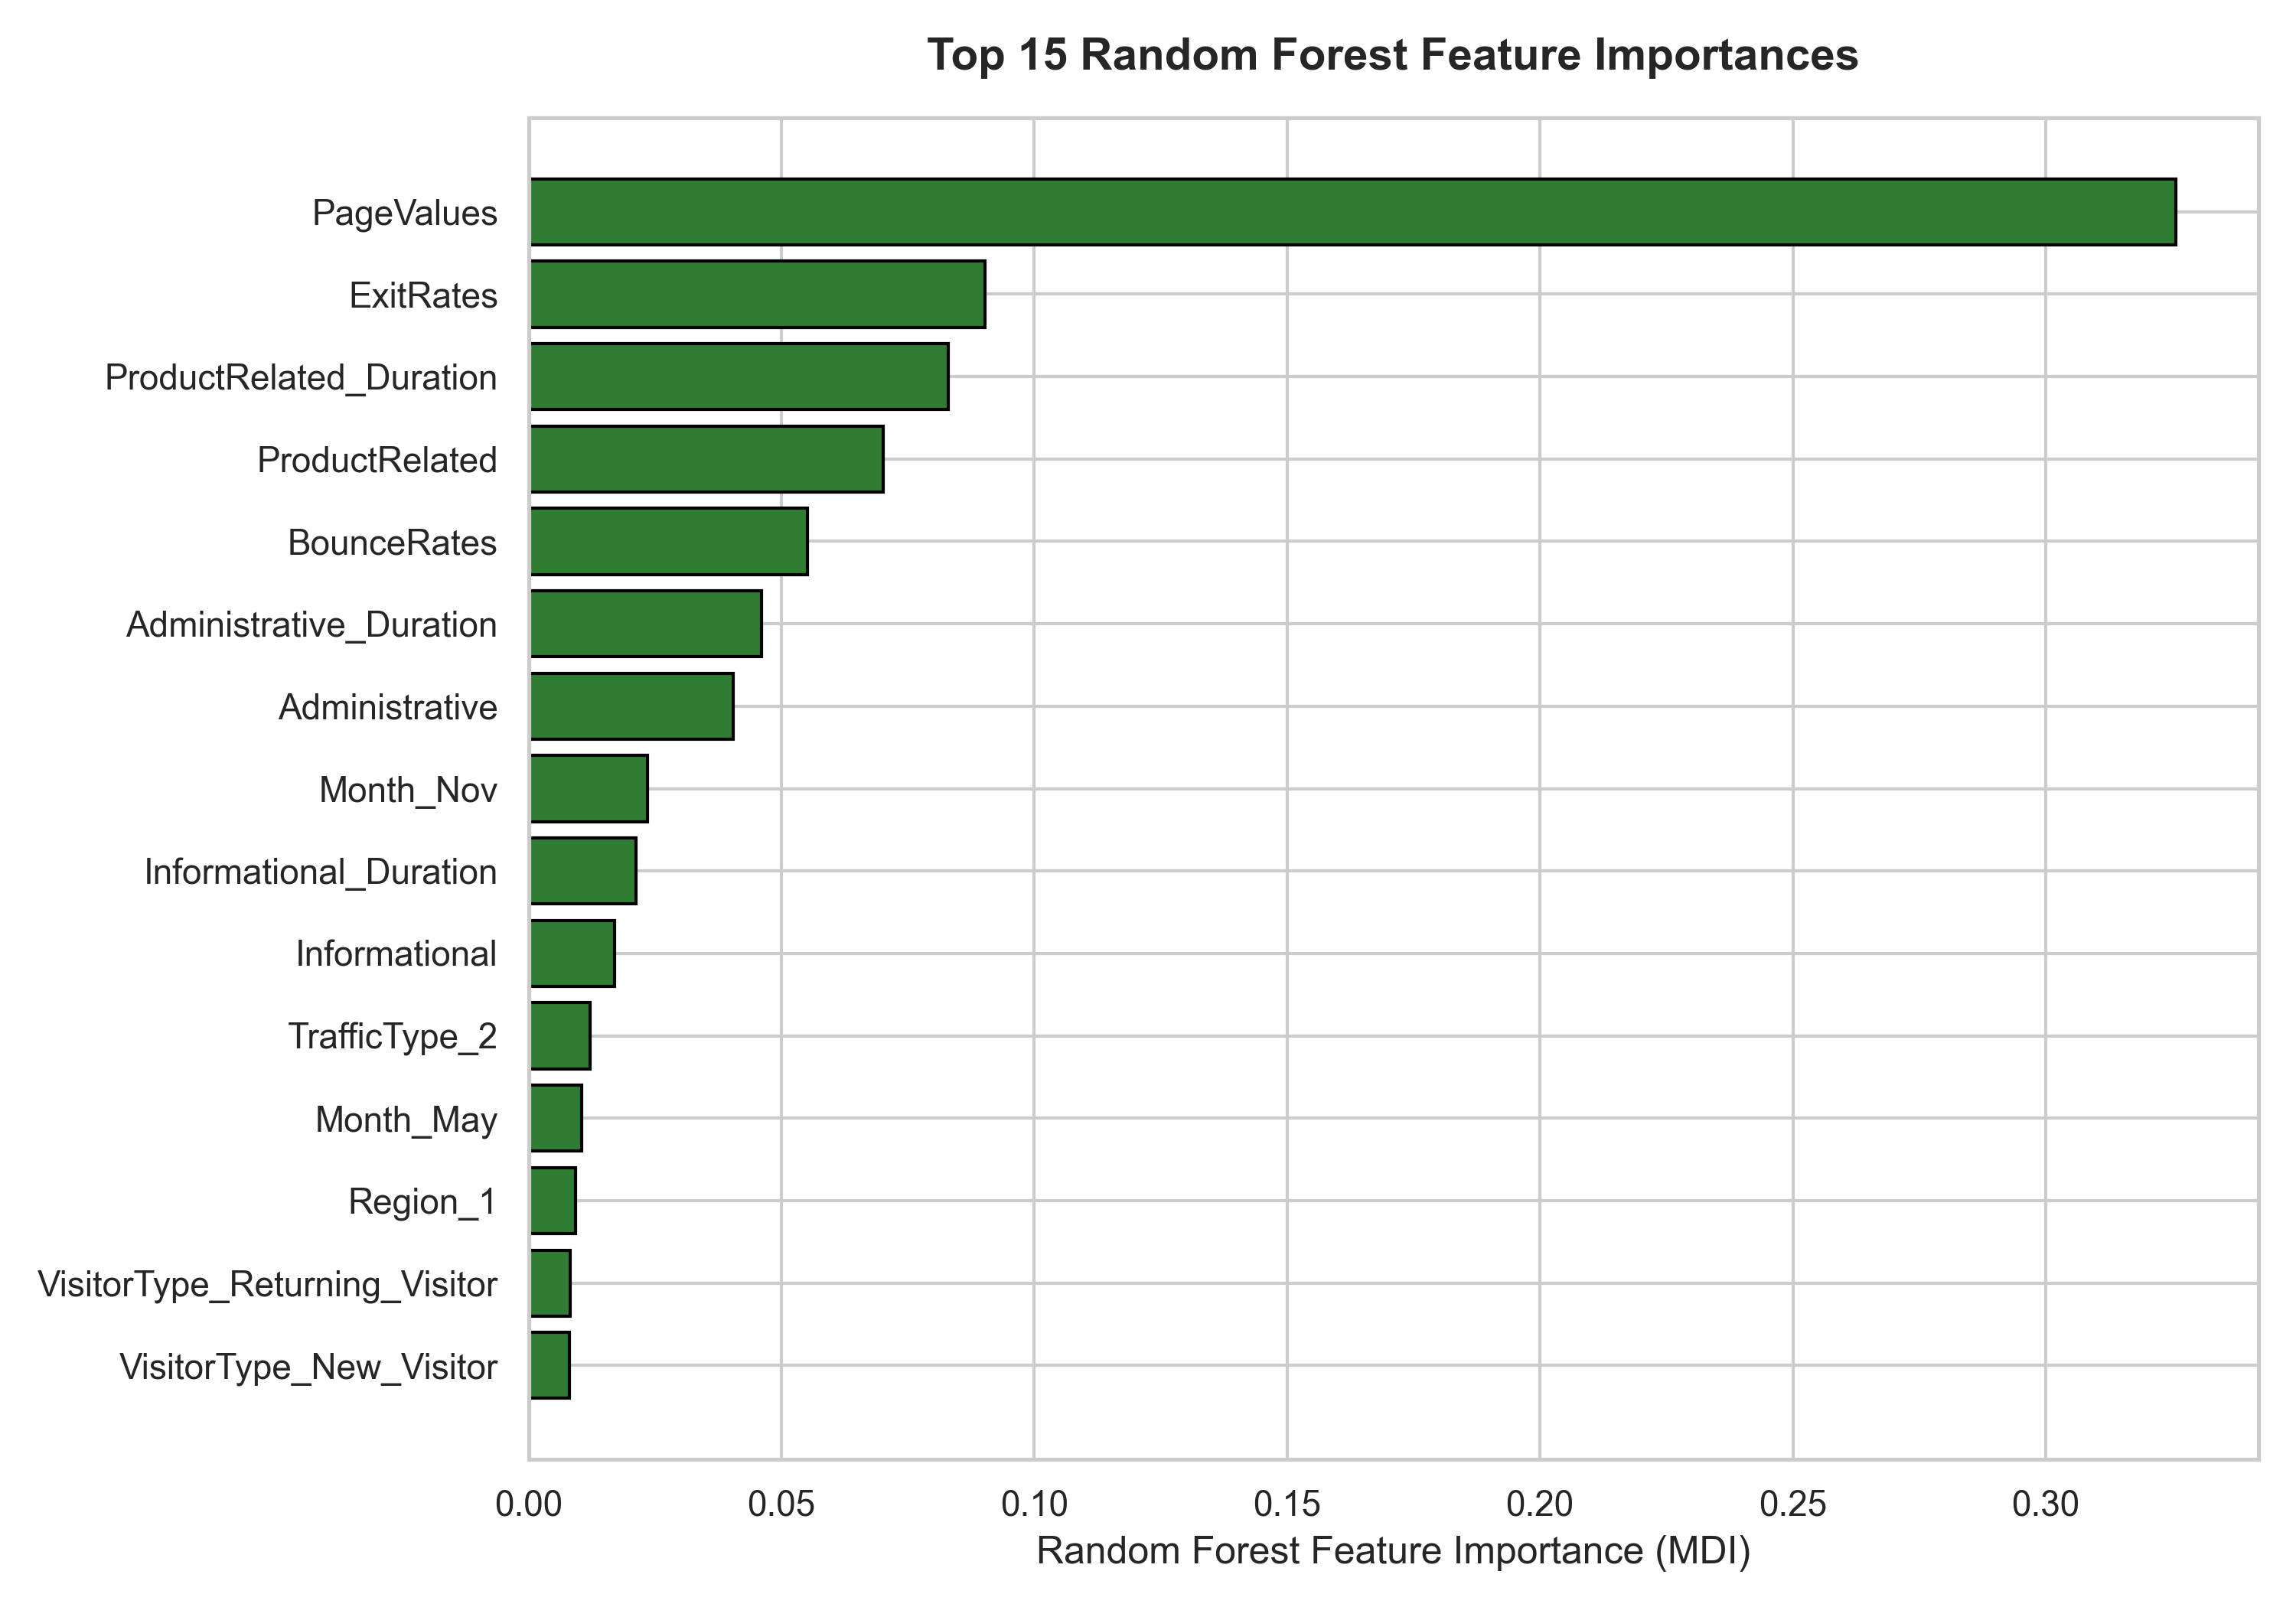

Values plotted in this chart, from the file beside it:
Rank, Feature, Importance
1, PageValues, 0.3257
2, ExitRates, 0.09027
3, ProductRelated_Duration, 0.08297
4, ProductRelated, 0.0702
5, BounceRates, 0.05519
6, Administrative_Duration, 0.04602
7, Administrative, 0.04047
8, Month_Nov, 0.02353
9, Informational_Duration, 0.02126
10, Informational, 0.01698
11, TrafficType_2, 0.01215
12, Month_May, 0.01047
13, Region_1, 0.009248
14, VisitorType_Returning_Visitor, 0.008205
15, VisitorType_New_Visitor, 0.008147
16, Region_3, 0.007628
17, OperatingSystems_2, 0.007472
18, Month_Mar, 0.007324
19, Browser_2, 0.007314
20, Weekend_False, 0.007122
21, TrafficType_3, 0.007085
22, Weekend_True, 0.006991
23, OperatingSystems_3, 0.006905
24, TrafficType_1, 0.006676
25, Month_Dec, 0.006633
26, SpecialDay, 0.006178
27, Month_Sep, 0.005801
28, OperatingSystems_1, 0.005614
29, Region_4, 0.005548
30, Region_2, 0.005452
31, Browser_1, 0.005206
32, Month_Oct, 0.005141
33, Browser_4, 0.004433
34, Region_6, 0.004229
35, Region_7, 0.004055
36, TrafficType_4, 0.004041
37, TrafficType_8, 0.004017
38, Region_9, 0.003643
39, Month_Aug, 0.00355
40, Month_Jul, 0.003542
41, TrafficType_13, 0.003354
42, TrafficType_5, 0.002943
43, Region_8, 0.002852
44, TrafficType_10, 0.002834
45, Browser_5, 0.002805
46, TrafficType_6, 0.002528
47, OperatingSystems_4, 0.002528
48, Region_5, 0.00242
49, TrafficType_11, 0.00236
50, Month_June, 0.002048
51, Browser_10, 0.001763
52, TrafficType_20, 0.001701
53, Browser_6, 0.001394
54, Browser_8, 0.000847
55, OperatingSystems_8, 0.000709
56, Month_Feb, 0.000702
57, Browser_3, 0.000544
58, Browser_12, 0.000532
59, TrafficType_7, 0.000499
60, VisitorType_Other, 0.000429
... 15 more rows
